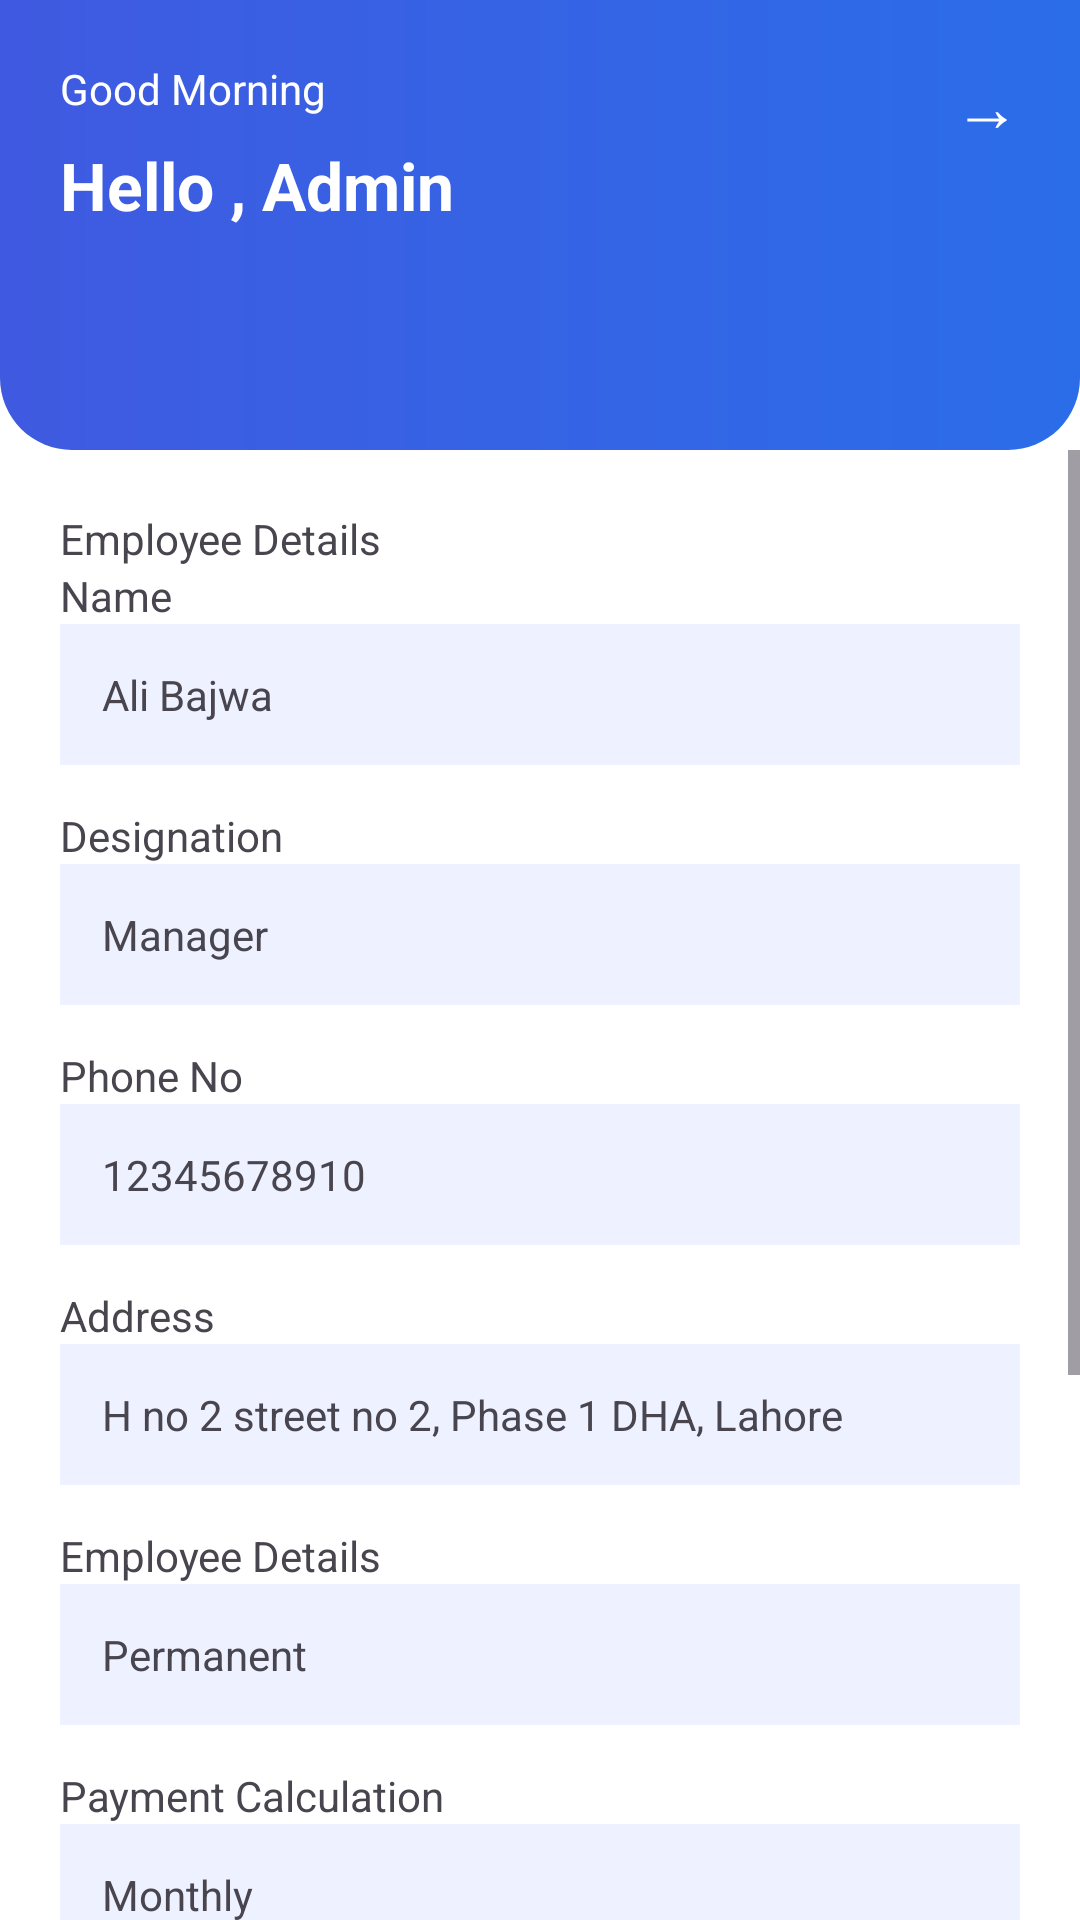

This screen was rendered from an Android layout file. Write that file and the resources it references.
<!-- AndroidManifest.xml: application theme Theme.EmployeeMangementSystem -->
<!-- res/layout/fragment_admin_employee_details.xml -->
<?xml version="1.0" encoding="utf-8"?>
<androidx.constraintlayout.widget.ConstraintLayout
    xmlns:android="http://schemas.android.com/apk/res/android"
    xmlns:app="http://schemas.android.com/apk/res-auto"
    android:layout_width="match_parent"
    android:layout_height="match_parent"
    android:background="#FFFFFF">

    
    <androidx.constraintlayout.widget.ConstraintLayout
        android:id="@+id/header"
        android:layout_width="0dp"
        android:layout_height="150dp"
        android:background="@drawable/bg_header"
        android:padding="20dp"
        app:layout_constraintTop_toTopOf="parent"
        app:layout_constraintStart_toStartOf="parent"
        app:layout_constraintEnd_toEndOf="parent">

        <TextView
            android:id="@+id/text1"
            android:layout_width="wrap_content"
            android:layout_height="wrap_content"
            android:text="Good Morning"
            android:textColor="#FFFFFF"
            android:textSize="14sp"
            app:layout_constraintStart_toStartOf="parent"
            app:layout_constraintTop_toTopOf="parent"/>

        <TextView
            android:layout_width="wrap_content"
            android:layout_height="wrap_content"
            android:text="Hello , Admin"
            android:textColor="#FFFFFF"
            android:textSize="22sp"
            android:textStyle="bold"
            android:layout_marginTop="8dp"
            app:layout_constraintStart_toStartOf="parent"
            app:layout_constraintTop_toBottomOf="@id/text1"/>

        <TextView
            android:layout_width="wrap_content"
            android:layout_height="wrap_content"
            android:text="→"
            android:textColor="#FFFFFF"
            android:textSize="22sp"
            app:layout_constraintEnd_toEndOf="parent"
            app:layout_constraintTop_toTopOf="parent"/>
    </androidx.constraintlayout.widget.ConstraintLayout>

    
    <ScrollView
        android:layout_width="0dp"
        android:layout_height="0dp"
        android:fillViewport="true"
        app:layout_constraintTop_toBottomOf="@id/header"
        app:layout_constraintStart_toStartOf="parent"
        app:layout_constraintEnd_toEndOf="parent"
        app:layout_constraintBottom_toBottomOf="parent">

        <LinearLayout
            android:layout_width="match_parent"
            android:layout_height="wrap_content"
            android:orientation="vertical"
            android:padding="20dp">

            <TextView
                android:layout_width="wrap_content"
                android:layout_height="wrap_content"
                android:text="Employee Details"/>


            <TextView
                android:layout_width="wrap_content"
                android:layout_height="wrap_content"
                android:text="Name"/>

            <TextView
                android:layout_width="match_parent"
                android:layout_height="wrap_content"
                android:text="Ali Bajwa"
                android:background="#EEF1FF"
                android:padding="14dp"
                android:layout_marginBottom="14dp"/>

            <TextView
                android:layout_width="wrap_content"
                android:layout_height="wrap_content"
                android:text="Designation"/>

            <TextView
                android:layout_width="match_parent"
                android:layout_height="wrap_content"
                android:text="Manager"
                android:background="#EEF1FF"
                android:padding="14dp"
                android:layout_marginBottom="14dp"/>


            <TextView
                android:layout_width="wrap_content"
                android:layout_height="wrap_content"
                android:text="Phone No"/>

            <TextView
                android:layout_width="match_parent"
                android:layout_height="wrap_content"
                android:text="12345678910"
                android:background="#EEF1FF"
                android:padding="14dp"
                android:layout_marginBottom="14dp"/>



            <TextView
                android:layout_width="wrap_content"
                android:layout_height="wrap_content"
                android:text="Address"/>

            <TextView
                android:layout_width="match_parent"
                android:layout_height="wrap_content"
                android:text="H no 2 street no 2, Phase 1 DHA, Lahore"
                android:background="#EEF1FF"
                android:padding="14dp"
                android:layout_marginBottom="14dp"/>


            <TextView
                android:layout_width="wrap_content"
                android:layout_height="wrap_content"
                android:text="Employee Details"/>

            <TextView
                android:layout_width="match_parent"
                android:layout_height="wrap_content"
                android:text="Permanent"
                android:background="#EEF1FF"
                android:padding="14dp"
                android:layout_marginBottom="14dp"/>




            <TextView
                android:layout_width="wrap_content"
                android:layout_height="wrap_content"
                android:text="Payment Calculation"/>

            <TextView
                android:layout_width="match_parent"
                android:layout_height="wrap_content"
                android:text="Monthly"
                android:background="#EEF1FF"
                android:padding="14dp"
                android:layout_marginBottom="14dp"/>



            <TextView
                android:layout_width="wrap_content"
                android:layout_height="wrap_content"
                android:text="Allow Holidays"/>

            <TextView
                android:layout_width="match_parent"
                android:layout_height="wrap_content"
                android:text="2"
                android:background="#EEF1FF"
                android:padding="14dp"
                android:layout_marginBottom="14dp"/>


            <TextView
                android:layout_width="wrap_content"
                android:layout_height="wrap_content"
                android:text="Working Hours"/>

            <TextView
                android:layout_width="match_parent"
                android:layout_height="wrap_content"
                android:text="40 per week"
                android:background="#EEF1FF"
                android:padding="14dp"
                android:layout_marginBottom="14dp"/>


            <TextView
                android:layout_width="wrap_content"
                android:layout_height="wrap_content"
                android:text="Status"/>

            <TextView
                android:layout_width="match_parent"
                android:layout_height="wrap_content"
                android:text="Active / In-Active"
                android:background="#EEF1FF"
                android:padding="14dp"
                android:layout_marginBottom="14dp"/>

        </LinearLayout>

    </ScrollView>

</androidx.constraintlayout.widget.ConstraintLayout>
<!-- resources referenced by this layout -->
<resources>
  <!-- drawable bg_header (drawable) -->
  <?xml version="1.0" encoding="utf-8"?>
  <shape xmlns:android="http://schemas.android.com/apk/res/android">
      <gradient
          android:startColor="#3F5AE0"
          android:endColor="#2B6DE9"
          android:angle="0"/>
  
      
      <corners
          android:bottomLeftRadius="24dp"
          android:bottomRightRadius="24dp"/>
  </shape>
  <style name="Theme.EmployeeMangementSystem" parent="Base.Theme.EmployeeMangementSystem" />
  <style name="Base.Theme.EmployeeMangementSystem" parent="Theme.Material3.DayNight.NoActionBar">
          
          
      </style>
</resources>
